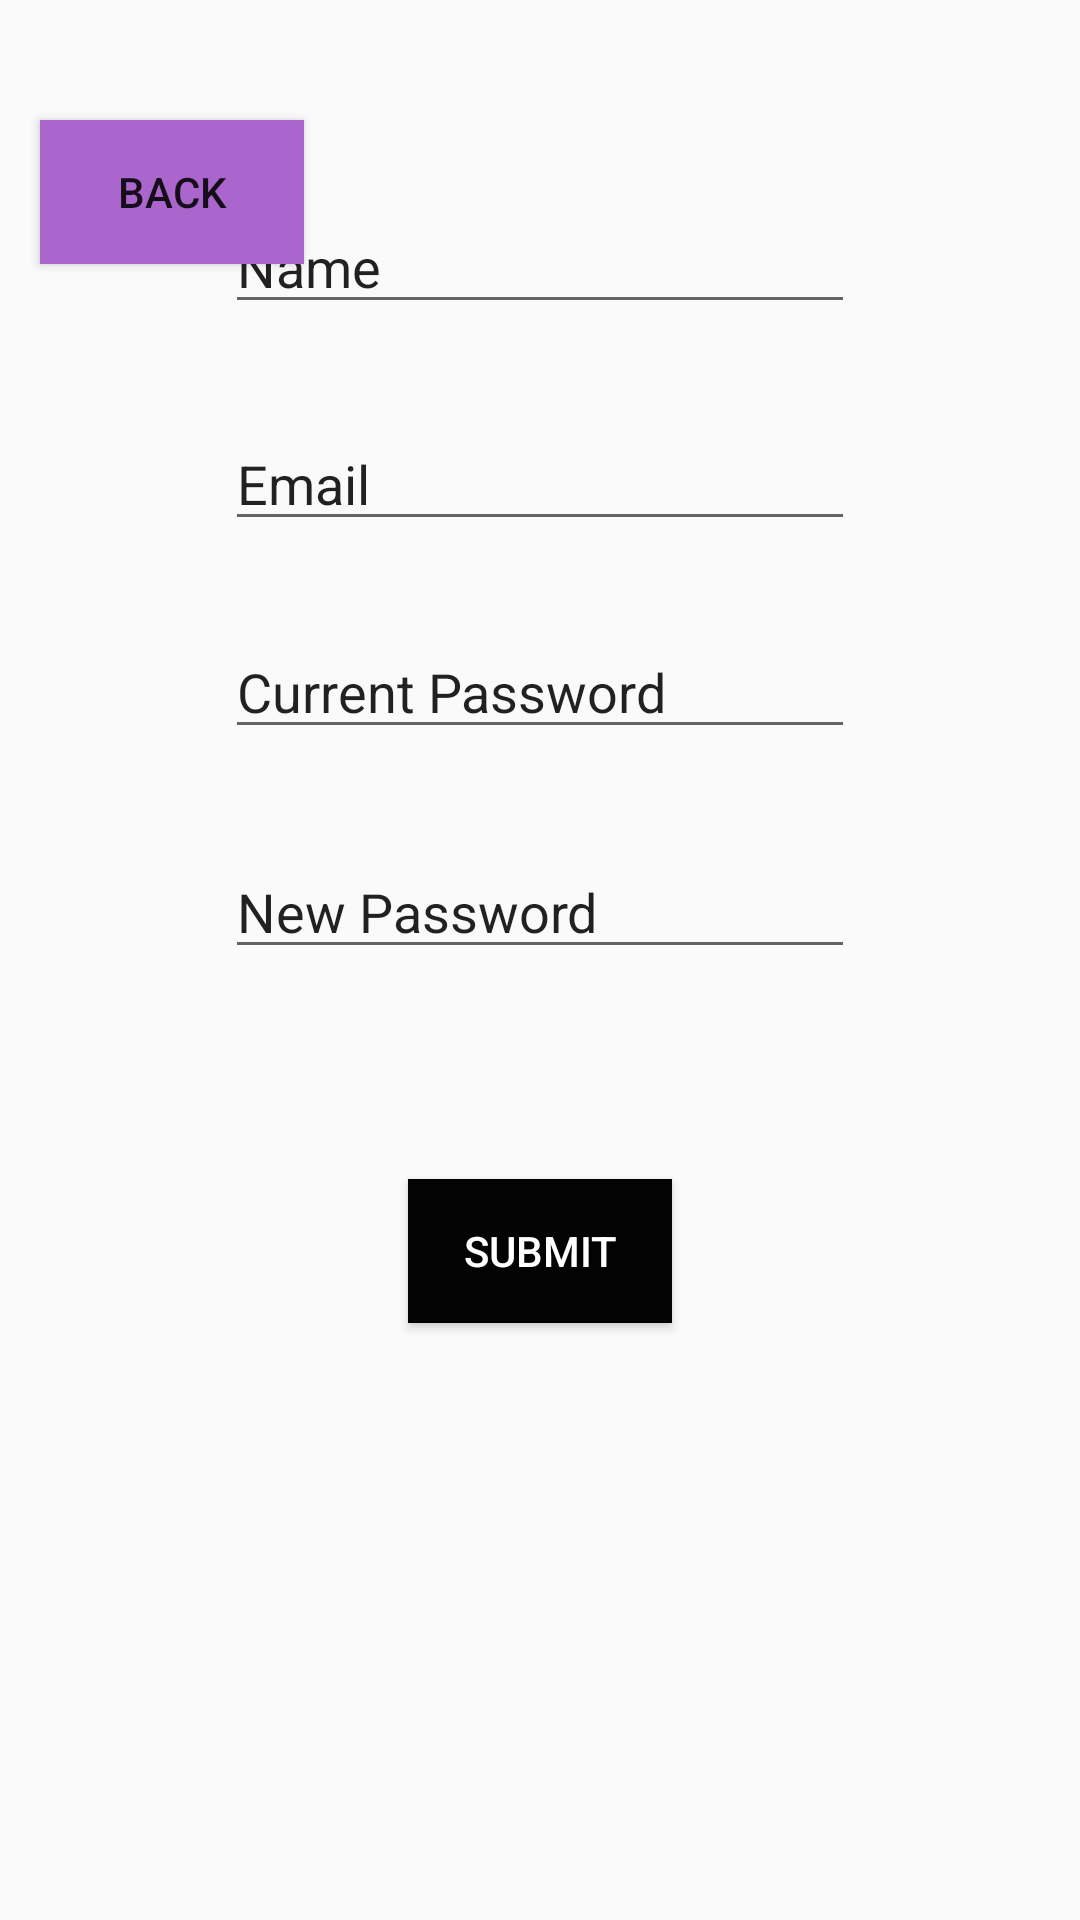

Write the Android layout XML for this screen, with the resource values it uses.
<!-- AndroidManifest.xml: application theme Theme.AppCompat.Light.NoActionBar -->
<!-- res/layout/activity_edit_profile.xml -->
<?xml version="1.0" encoding="utf-8"?>
<androidx.constraintlayout.widget.ConstraintLayout xmlns:android="http://schemas.android.com/apk/res/android"
    xmlns:app="http://schemas.android.com/apk/res-auto"
    xmlns:tools="http://schemas.android.com/tools"
    android:layout_width="match_parent"
    android:layout_height="match_parent"
    tools:context=".EditProfile">

    <Button
        android:id="@+id/profileButton2"
        android:layout_width="0dp"
        android:layout_height="0dp"
        android:layout_marginEnd="27dp"
        android:layout_marginRight="27dp"
        android:background="@android:color/holo_purple"
        android:capitalize="none"
        android:text="Profile"
        android:textColor="#070707"
        app:layout_constraintBottom_toBottomOf="@+id/include"
        app:layout_constraintEnd_toEndOf="parent"
        app:layout_constraintStart_toEndOf="@+id/textView3"
        app:layout_constraintTop_toTopOf="@+id/textView3" />

    <EditText
        android:id="@+id/newPassword"
        android:layout_width="wrap_content"
        android:layout_height="wrap_content"
        android:layout_marginBottom="70dp"
        android:ems="10"
        android:inputType="textPersonName"
        android:text="New Password"
        app:layout_constraintBottom_toTopOf="@+id/submitButton"
        app:layout_constraintStart_toStartOf="@+id/changePassword"
        app:layout_constraintTop_toBottomOf="@+id/changePassword" />

    <EditText
        android:id="@+id/changePassword"
        android:layout_width="wrap_content"
        android:layout_height="wrap_content"
        android:layout_marginBottom="32dp"
        android:ems="10"
        android:inputType="textPersonName"
        android:text="Current Password"
        app:layout_constraintBottom_toTopOf="@+id/newPassword"
        app:layout_constraintStart_toStartOf="@+id/changeEmail"
        app:layout_constraintTop_toBottomOf="@+id/changeEmail" />

    <EditText
        android:id="@+id/changeEmail"
        android:layout_width="wrap_content"
        android:layout_height="wrap_content"
        android:layout_marginBottom="28dp"
        android:ems="10"
        android:inputType="textPersonName"
        android:text="Email"
        app:layout_constraintBottom_toTopOf="@+id/changePassword"
        app:layout_constraintStart_toStartOf="@+id/changeName"
        app:layout_constraintTop_toBottomOf="@+id/changeName" />

    <include
        android:id="@+id/include"
        layout="@layout/actionbar"
        android:layout_width="360dp"
        android:layout_height="0dp"
        android:layout_marginTop="32dp"
        android:layout_marginBottom="55dp"
        android:background="@android:color/holo_purple"
        app:layout_constraintBottom_toTopOf="@+id/changeName"
        app:layout_constraintEnd_toEndOf="parent"
        app:layout_constraintHorizontal_bias="0.473"
        app:layout_constraintStart_toStartOf="parent"
        app:layout_constraintTop_toTopOf="parent" />

    <TextView
        android:id="@+id/textView4"
        android:layout_width="wrap_content"
        android:layout_height="wrap_content"
        android:layout_marginBottom="10dp"
        android:text="Edit Profile"
        android:textColor="#FFFFFF"
        android:textSize="24sp"
        android:textStyle="bold"
        app:layout_constraintBottom_toBottomOf="@+id/include"
        app:layout_constraintEnd_toEndOf="parent"
        app:layout_constraintStart_toStartOf="parent" />

    <EditText
        android:id="@+id/changeName"
        android:layout_width="wrap_content"
        android:layout_height="wrap_content"
        android:layout_marginBottom="31dp"
        android:ems="10"
        android:inputType="textPersonName"
        android:text="Name"
        app:layout_constraintBottom_toTopOf="@+id/changeEmail"
        app:layout_constraintEnd_toEndOf="parent"
        app:layout_constraintStart_toStartOf="parent"
        app:layout_constraintTop_toBottomOf="@+id/include" />

    <Button
        android:id="@+id/submitButton"
        android:layout_width="wrap_content"
        android:layout_height="wrap_content"
        android:layout_marginBottom="199dp"
        android:background="#030303"
        android:text="SUBMIT"
        android:textColor="#FFFFFF"
        app:layout_constraintBottom_toBottomOf="parent"
        app:layout_constraintEnd_toEndOf="parent"
        app:layout_constraintStart_toStartOf="parent"
        app:layout_constraintTop_toBottomOf="@+id/newPassword" />

    <Button
        android:id="@+id/backButton"
        android:layout_width="wrap_content"
        android:layout_height="wrap_content"
        android:layout_marginTop="40dp"
        android:background="@android:color/holo_purple"
        android:text="Back"
        app:layout_constraintEnd_toStartOf="@+id/textView4"
        app:layout_constraintHorizontal_bias="0.413"
        app:layout_constraintStart_toStartOf="parent"
        app:layout_constraintTop_toTopOf="parent" />

</androidx.constraintlayout.widget.ConstraintLayout>
<!-- res/layout/actionbar.xml (included above) -->
<?xml version="1.0" encoding="utf-8"?>
<androidx.appcompat.widget.Toolbar
    xmlns:android="http://schemas.android.com/apk/res/android"
    xmlns:app="http://schemas.android.com/apk/res-auto"
    android:layout_width="match_parent" android:layout_height="?attr/actionBarSize"
    android:background="@android:color/holo_red_dark"
    android:id="@+id/myToolBar"
    android:theme="@style/ThemeOverlay.AppCompat.Light">
</androidx.appcompat.widget.Toolbar>
<!-- resources referenced by this layout -->
<resources>

</resources>
